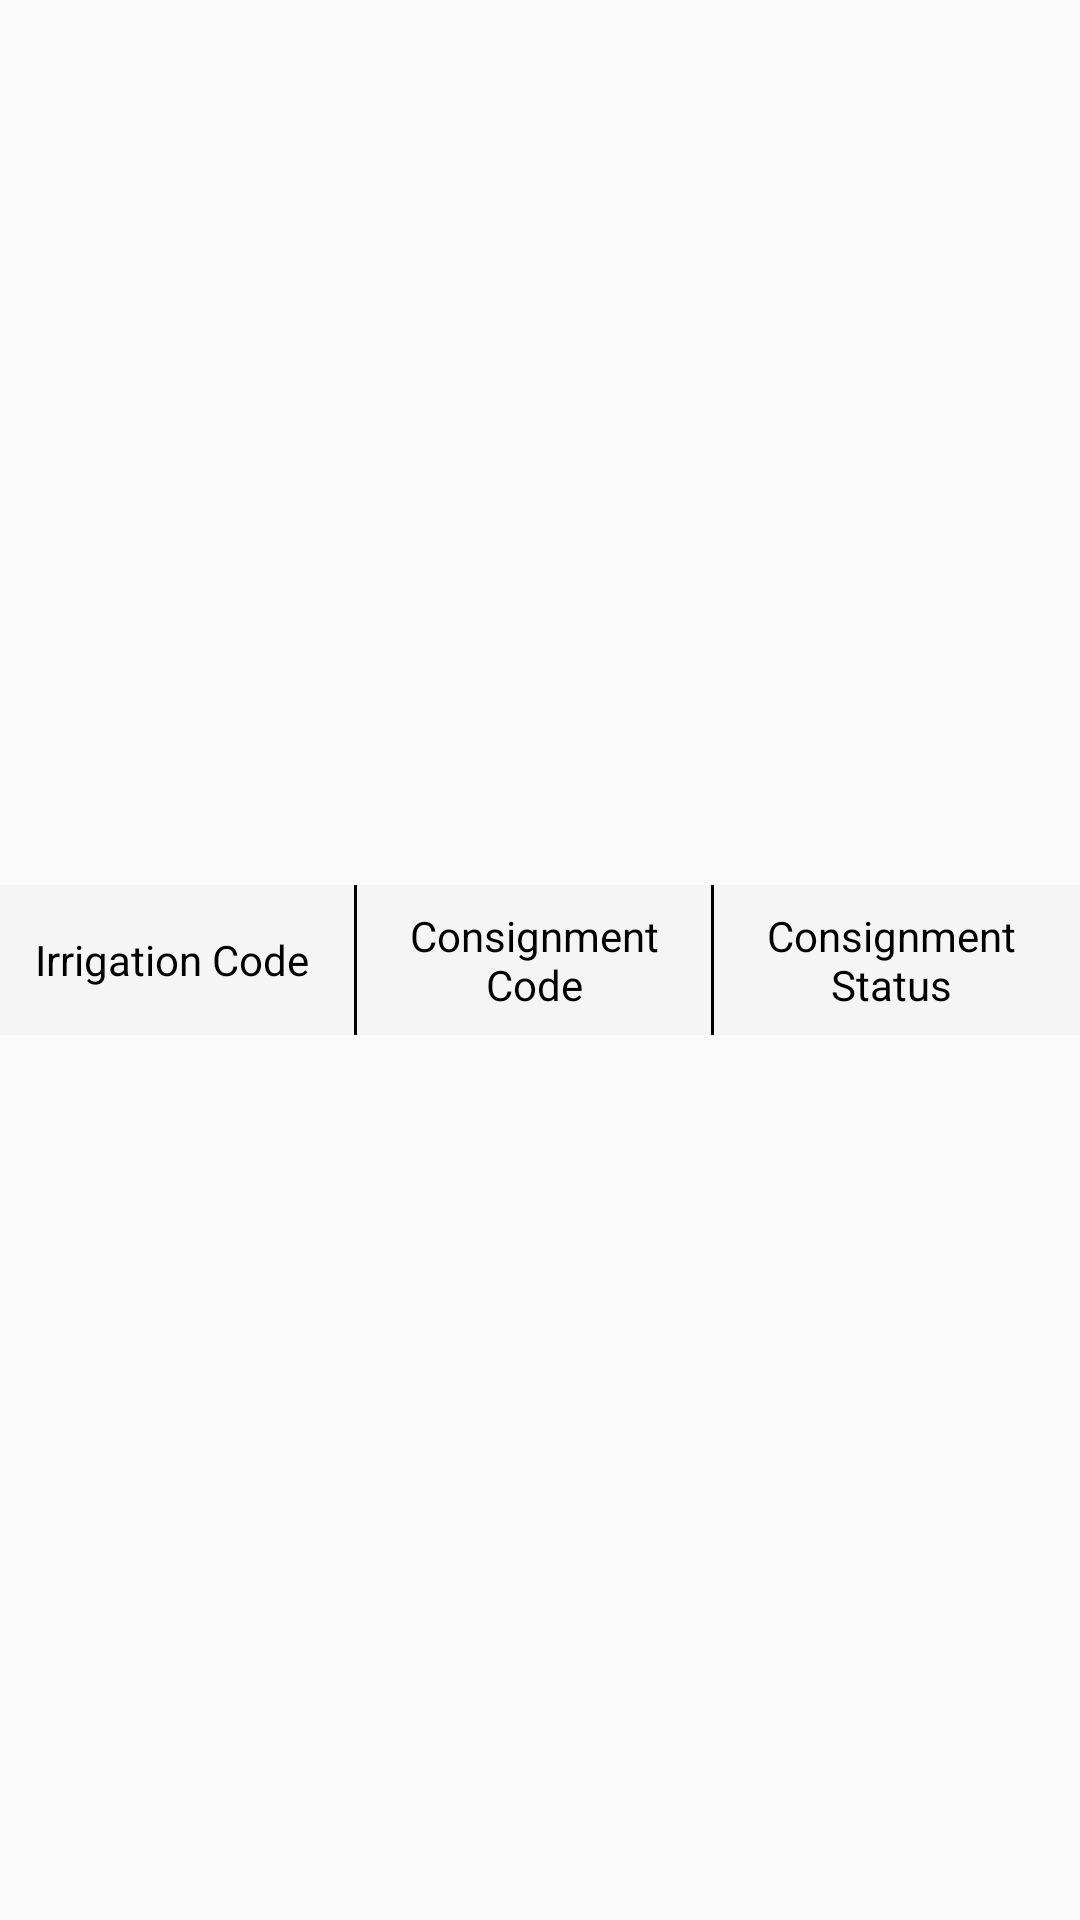

Reconstruct the res/layout file that produces this screen, plus the resources it refers to.
<!-- AndroidManifest.xml: application theme AppTheme -->
<!-- res/layout/irrigationxreflayout.xml -->
<?xml version="1.0" encoding="utf-8"?>
<LinearLayout xmlns:android="http://schemas.android.com/apk/res/android"
    android:layout_width="match_parent"
    android:layout_height="50dp"

    xmlns:card_view="http://schemas.android.com/apk/res-auto"
   >


    <LinearLayout

        android:layout_width="match_parent"
        android:layout_height="50dp"
        android:orientation="horizontal"
        android:background="@color/white"

        android:layout_gravity="center"
        android:weightSum="1">

        <TextView
            android:gravity="center"
            android:layout_weight="0.33"
            android:id="@+id/subirrigationcode"
            android:textColor="@color/black"
            android:text="Irrigation Code "
            android:layout_width="0dp"
            android:layout_height="match_parent" />
        <LinearLayout
            android:background="@color/black"
            android:layout_width="1dp"
            android:layout_height="match_parent"/>

        <TextView
            android:id="@+id/consignmentcode"
            android:layout_width="0dp"
            android:layout_height="match_parent"
            android:layout_weight="0.33"
            android:gravity="center"
            android:text="Consignment Code"
            android:textColor="@color/black" />

        <LinearLayout
            android:background="@color/black"
            android:layout_width="1dp"
            android:layout_height="match_parent"/>
        <TextView
            android:id="@+id/consignmentstatus"
            android:gravity="center"
            android:text="Consignment Status"
            android:layout_weight="0.33"
            android:textColor="@color/black"

            android:layout_width="0dp"
            android:layout_height="match_parent" />



    </LinearLayout>




</LinearLayout>
<!-- resources referenced by this layout -->
<resources>
  <color name="black">#000000</color>
  <color name="white">#f5f5f5</color>
  <style name="AppTheme" parent="Theme.AppCompat.Light.DarkActionBar">
          
          <item name="colorPrimary">@color/colorPrimary</item>
          <item name="colorPrimaryDark">@color/colorPrimary</item>
          <item name="colorAccent">@color/colorAccent</item>
      </style>
  <color name="colorPrimary">#6db049</color>
  <color name="colorAccent">#052353</color>
</resources>
